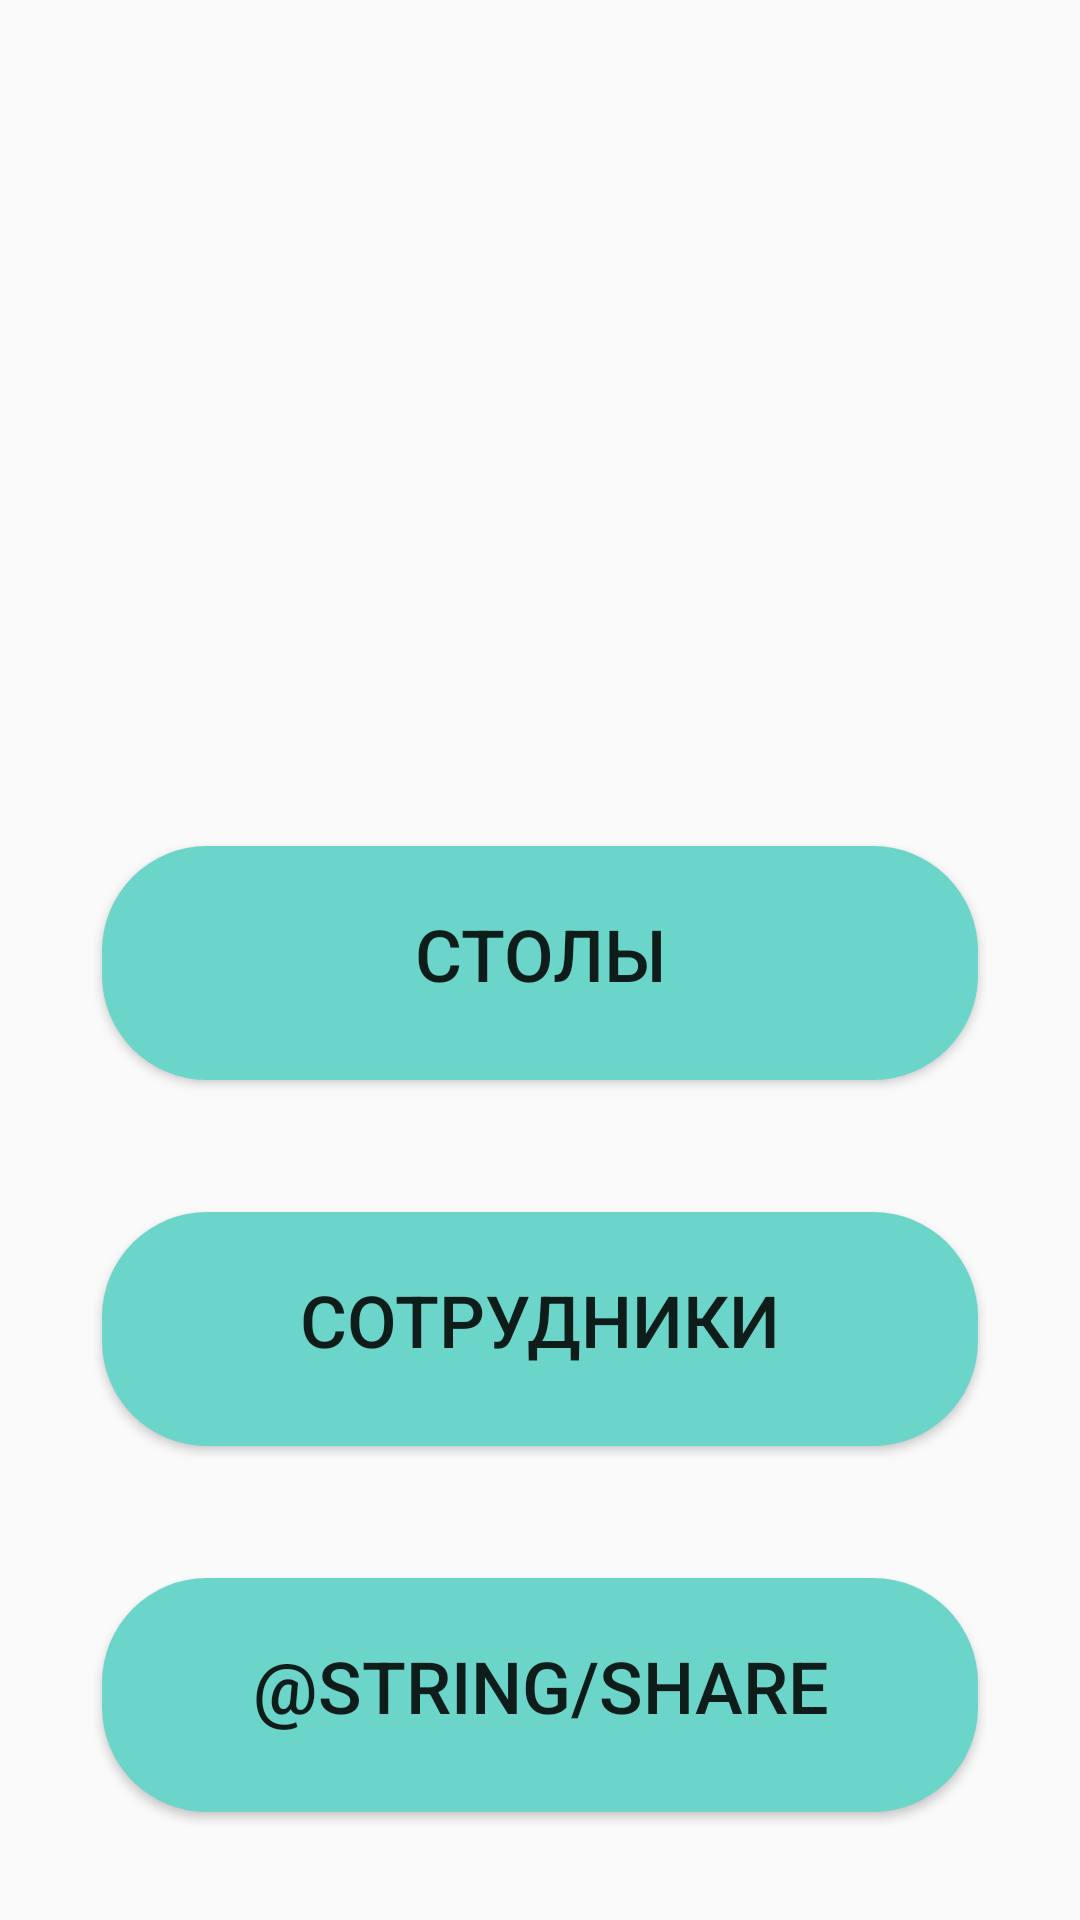

Android layout source for this screen:
<!-- AndroidManifest.xml: application theme Theme.Billiard -->
<!-- res/layout/activity_setting.xml -->
<?xml version="1.0" encoding="utf-8"?>
<RelativeLayout
    xmlns:android="http://schemas.android.com/apk/res/android"
    xmlns:app="http://schemas.android.com/apk/res-auto"
    xmlns:tools="http://schemas.android.com/tools"
    android:layout_width="match_parent"
    android:layout_height="match_parent"
    android:padding="20dp"
    tools:context=".SettingActivity">

    <Button
        android:id="@+id/btnTables"
        android:layout_width="300dp"
        android:layout_height="90dp"
        android:layout_centerHorizontal="true"
        android:layout_marginTop="256dp"
        android:background="@drawable/btn_style_1"
        android:text="Столы"
        android:textSize="24sp" />

    <Button
        android:id="@+id/btnEmployee"
        android:layout_width="300dp"
        android:layout_height="90dp"
        android:layout_below="@id/btnTables"
        android:layout_centerHorizontal="true"
        android:layout_marginTop="32dp"
        android:background="@drawable/btn_style_1"
        android:text="@string/employee"
        android:textSize="24sp" />

    <Button
        android:id="@+id/btnShare"
        android:layout_width="300dp"
        android:layout_height="90dp"
        android:layout_below="@id/btnEmployee"
        android:layout_centerHorizontal="true"
        android:layout_marginTop="32dp"
        android:background="@drawable/btn_style_1"
        android:text="@string/share"
        android:textSize="24sp" />

    <Button
        android:id="@+id/btnBack"
        android:layout_width="300dp"
        android:layout_height="90dp"
        android:layout_below="@id/btnShare"
        android:layout_centerHorizontal="true"
        android:layout_marginTop="64dp"
        android:background="@drawable/btn_style_6"
        android:text="@string/back"
        android:textSize="24dp" />





</RelativeLayout>
<!-- resources referenced by this layout -->
<resources>
  <!-- drawable btn_style_1 (drawable-v24) -->
  <?xml version="1.0" encoding="utf-8"?>
  <inset xmlns:android="http://schemas.android.com/apk/res/android"
      xmlns:tools="http://schemas.android.com/tools"
      android:insetBottom="6dp"
      android:insetLeft="4dp"
      android:insetRight="4dp"
      android:insetTop="6dp">
      <ripple android:color="?attr/colorControlHighlight"
          tools:targetApi="lollipop">
          <item>
              <shape android:shape="rectangle"
                  android:tint="#6cd5ca">
                  <corners android:radius="35dp"/>
                  <solid android:color="#1a237e"/>
                  <padding android:bottom="6dp"/>
              </shape>
          </item>
      </ripple>
  </inset>
  <!-- drawable btn_style_6 (drawable-v24) -->
  <?xml version="1.0" encoding="utf-8"?>
  <inset xmlns:android="http://schemas.android.com/apk/res/android"
      xmlns:tools="http://schemas.android.com/tools"
      android:insetBottom="6dp"
      android:insetLeft="4dp"
      android:insetRight="4dp"
      android:insetTop="6dp">
      <ripple android:color="?attr/colorControlHighlight"
          tools:targetApi="lollipop">
          <item>
              <shape android:shape="rectangle"
                  android:tint="#f4af85">
                  <corners android:radius="35dp"/>
                  <solid android:color="#1a237e"/>
                  <padding android:bottom="6dp"/>
              </shape>
          </item>
      </ripple>
  </inset>
  <string name="employee">Сотрудники</string>
  <style name="Theme.Billiard" parent="Theme.AppCompat.Light.DarkActionBar">
          
          <item name="colorPrimary">@color/purple_500</item>
          <item name="colorPrimaryDark">@color/purple_700</item>
          <item name="colorAccent">@color/teal_200</item>
          
      </style>
  <color name="purple_500">#FF6200EE</color>
  <color name="purple_700">#FF3700B3</color>
  <color name="teal_200">#FF03DAC5</color>
</resources>
